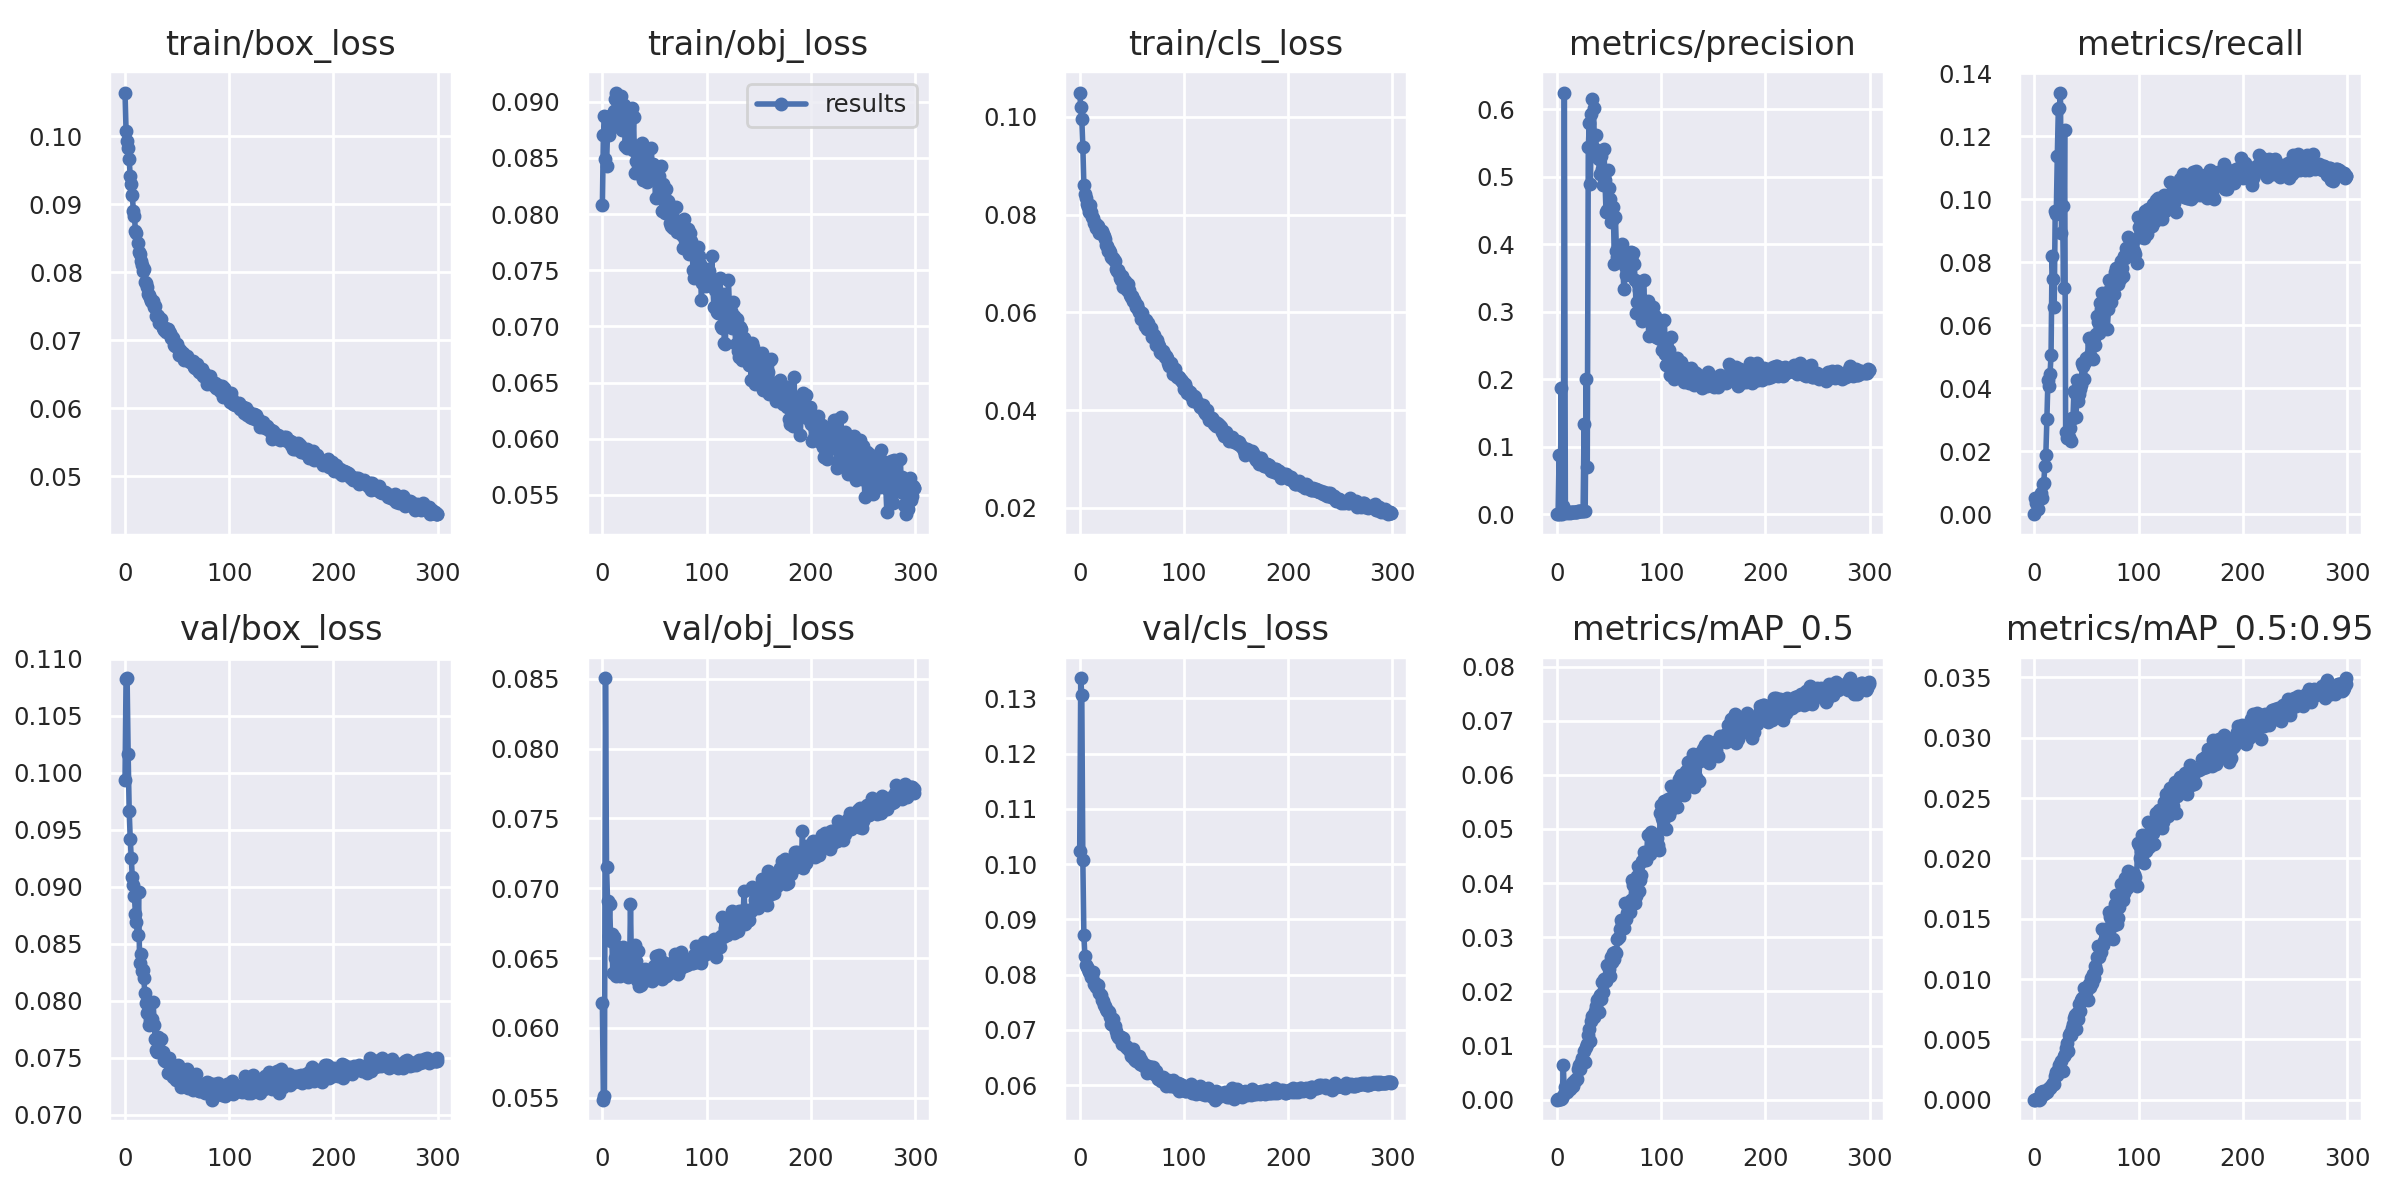

Values plotted in this chart, from the file beside it:
epoch, train/box_loss, train/obj_loss, train/cls_loss, metrics/precision, metrics/recall, metrics/mAP_0.5, metrics/mAP_0.5:0.95, val/box_loss, val/obj_loss, val/cls_loss, x/lr0, x/lr1, x/lr2
0, 0.1064, 0.08077, 0.1049, 0, 0, 0, 0, 0.09932, 0.06178, 0.1023, 0.07048, 0.00328, 0.00328
1, 0.1007, 0.087, 0.102, 0.0001249, 0.00501, 6.6921e-05, 1.7448e-05, 0.1082, 0.05486, 0.1336, 0.04045, 0.006592, 0.006592
2, 0.09922, 0.08868, 0.09955, 0.08807, 0.003654, 0.0001838, 4.2202e-05, 0.1083, 0.05514, 0.1305, 0.01041, 0.009881, 0.009881
3, 0.09824, 0.08493, 0.09384, 0.0001165, 0.0015, 6.0223e-05, 2.2858e-05, 0.1016, 0.08504, 0.1008, 0.009901, 0.009901, 0.009901
4, 0.09656, 0.0843, 0.08609, 0.1875, 0.00508, 6.7004e-05, 1.5122e-05, 0.09666, 0.07152, 0.08711, 0.009901, 0.009901, 0.009901
5, 0.09409, 0.08737, 0.08414, 0.000431, 0.005808, 0.0002917, 6.4202e-05, 0.0942, 0.06912, 0.08334, 0.009868, 0.009868, 0.009868
6, 0.09295, 0.08701, 0.08333, 0.01267, 0.006756, 0.006439, 0.000676, 0.09254, 0.06659, 0.08173, 0.009835, 0.009835, 0.009835
7, 0.09138, 0.0887, 0.08216, 0.6251, 0.005086, 0.001087, 0.0004968, 0.09081, 0.06886, 0.08143, 0.009802, 0.009802, 0.009802
8, 0.08896, 0.08854, 0.08154, 0.004032, 0.009487, 0.002379, 0.0007573, 0.09013, 0.06624, 0.08103, 0.009769, 0.009769, 0.009769
9, 0.0882, 0.08885, 0.08042, 0.002828, 0.009935, 0.001731, 0.000501, 0.08922, 0.0667, 0.08046, 0.009736, 0.009736, 0.009736
10, 0.0861, 0.08773, 0.082, 0.001934, 0.0152, 0.001464, 0.0005523, 0.08757, 0.06396, 0.08054, 0.009703, 0.009703, 0.009703
11, 0.0858, 0.08916, 0.0805, 0.003316, 0.01888, 0.002188, 0.0007026, 0.0869, 0.06649, 0.07962, 0.00967, 0.00967, 0.00967
12, 0.08424, 0.09023, 0.07947, 0.002152, 0.03007, 0.001969, 0.0006806, 0.08574, 0.065, 0.07949, 0.009637, 0.009637, 0.009637
13, 0.08294, 0.09081, 0.07932, 0.003282, 0.04254, 0.002423, 0.0008649, 0.08951, 0.06375, 0.08056, 0.009604, 0.009604, 0.009604
14, 0.0826, 0.08869, 0.07822, 0.003556, 0.04058, 0.003046, 0.00101, 0.08331, 0.06378, 0.0783, 0.009571, 0.009571, 0.009571
15, 0.08166, 0.08943, 0.0783, 0.00271, 0.04444, 0.002533, 0.0009401, 0.08407, 0.0658, 0.07855, 0.009538, 0.009538, 0.009538
16, 0.08109, 0.08927, 0.07728, 0.003558, 0.05049, 0.003509, 0.001171, 0.08262, 0.0645, 0.07785, 0.009505, 0.009505, 0.009505
17, 0.08011, 0.08993, 0.07786, 0.003317, 0.08211, 0.003494, 0.001216, 0.0827, 0.06374, 0.07792, 0.009472, 0.009472, 0.009472
18, 0.08042, 0.09054, 0.07763, 0.003372, 0.07458, 0.003788, 0.001423, 0.08199, 0.06427, 0.07806, 0.009439, 0.009439, 0.009439
19, 0.07853, 0.08746, 0.07624, 0.003409, 0.06574, 0.003799, 0.001319, 0.08067, 0.06516, 0.07676, 0.009406, 0.009406, 0.009406
20, 0.0784, 0.08823, 0.07666, 0.004009, 0.09619, 0.005697, 0.002003, 0.07982, 0.06581, 0.07628, 0.009373, 0.009373, 0.009373
21, 0.07786, 0.0897, 0.07667, 0.004272, 0.09526, 0.006413, 0.002283, 0.07888, 0.06533, 0.07548, 0.00934, 0.00934, 0.00934
22, 0.07681, 0.08602, 0.07611, 0.00399, 0.1137, 0.005651, 0.002088, 0.07905, 0.06446, 0.07528, 0.009307, 0.009307, 0.009307
23, 0.07668, 0.08834, 0.07552, 0.004619, 0.1287, 0.006933, 0.002455, 0.07791, 0.06385, 0.07455, 0.009274, 0.009274, 0.009274
24, 0.07615, 0.08587, 0.07499, 0.004898, 0.1288, 0.007661, 0.002873, 0.07827, 0.06474, 0.07425, 0.009241, 0.009241, 0.009241
25, 0.07569, 0.08875, 0.07375, 0.004661, 0.1339, 0.007098, 0.002531, 0.07805, 0.06361, 0.0737, 0.009208, 0.009208, 0.009208
26, 0.07562, 0.08646, 0.07357, 0.1343, 0.08928, 0.008959, 0.003238, 0.07841, 0.06376, 0.07349, 0.009175, 0.009175, 0.009175
27, 0.07575, 0.08645, 0.07259, 0.004556, 0.09779, 0.006884, 0.002379, 0.07992, 0.06885, 0.07334, 0.009142, 0.009142, 0.009142
28, 0.07485, 0.08946, 0.07282, 0.2004, 0.07192, 0.009816, 0.003606, 0.07788, 0.06403, 0.07319, 0.009109, 0.009109, 0.009109
29, 0.07507, 0.08566, 0.07236, 0.07003, 0.1219, 0.01035, 0.003814, 0.0766, 0.06392, 0.07233, 0.009076, 0.009076, 0.009076
30, 0.07359, 0.08866, 0.07129, 0.5443, 0.02593, 0.01193, 0.004268, 0.07567, 0.06503, 0.07104, 0.009043, 0.009043, 0.009043
31, 0.07368, 0.08364, 0.07104, 0.58, 0.02412, 0.01298, 0.004674, 0.0755, 0.06594, 0.07114, 0.00901, 0.00901, 0.00901
32, 0.07359, 0.08472, 0.07107, 0.4896, 0.02419, 0.01082, 0.004015, 0.07684, 0.06478, 0.07194, 0.008977, 0.008977, 0.008977
33, 0.07249, 0.08601, 0.07076, 0.5939, 0.02435, 0.01452, 0.00533, 0.07648, 0.06341, 0.07074, 0.008944, 0.008944, 0.008944
34, 0.07272, 0.08548, 0.07053, 0.6149, 0.02734, 0.01548, 0.005552, 0.07555, 0.06547, 0.07076, 0.008911, 0.008911, 0.008911
35, 0.07318, 0.08374, 0.06882, 0.6019, 0.02313, 0.01529, 0.005374, 0.07665, 0.06303, 0.06985, 0.008878, 0.008878, 0.008878
36, 0.07178, 0.08356, 0.06841, 0.5418, 0.0306, 0.01646, 0.005981, 0.07548, 0.06359, 0.06917, 0.008845, 0.008845, 0.008845
37, 0.07152, 0.08455, 0.06866, 0.5617, 0.03049, 0.01722, 0.006279, 0.07481, 0.06311, 0.06874, 0.008812, 0.008812, 0.008812
38, 0.07186, 0.08634, 0.06806, 0.5376, 0.03911, 0.01843, 0.006757, 0.07472, 0.06383, 0.06855, 0.008779, 0.008779, 0.008779
39, 0.0712, 0.08299, 0.06693, 0.5278, 0.03832, 0.01852, 0.007062, 0.07469, 0.06393, 0.06872, 0.008746, 0.008746, 0.008746
40, 0.07169, 0.08575, 0.06658, 0.526, 0.03086, 0.01614, 0.005887, 0.07484, 0.06345, 0.06873, 0.008713, 0.008713, 0.008713
41, 0.0716, 0.08524, 0.06737, 0.504, 0.0425, 0.01938, 0.007172, 0.0737, 0.06425, 0.06746, 0.00868, 0.00868, 0.00868
42, 0.07115, 0.08463, 0.06527, 0.5314, 0.03595, 0.01865, 0.006703, 0.07499, 0.06384, 0.06845, 0.008647, 0.008647, 0.008647
43, 0.071, 0.08282, 0.06637, 0.5121, 0.03812, 0.02169, 0.007926, 0.07378, 0.06341, 0.0673, 0.008614, 0.008614, 0.008614
44, 0.07037, 0.08314, 0.06512, 0.4887, 0.03973, 0.01991, 0.007337, 0.07439, 0.06365, 0.06696, 0.008581, 0.008581, 0.008581
45, 0.07047, 0.08353, 0.0646, 0.5411, 0.04112, 0.0223, 0.008223, 0.07411, 0.06397, 0.06686, 0.008548, 0.008548, 0.008548
46, 0.07029, 0.08317, 0.06588, 0.4953, 0.04812, 0.02237, 0.008418, 0.07328, 0.06398, 0.0665, 0.008515, 0.008515, 0.008515
47, 0.06932, 0.08588, 0.06459, 0.4478, 0.04705, 0.022, 0.008234, 0.07364, 0.06384, 0.06663, 0.008482, 0.008482, 0.008482
48, 0.0691, 0.08357, 0.06355, 0.4508, 0.04302, 0.0248, 0.009297, 0.07349, 0.06336, 0.06625, 0.008449, 0.008449, 0.008449
49, 0.06932, 0.08446, 0.06309, 0.5096, 0.04833, 0.02289, 0.008565, 0.07303, 0.0639, 0.06532, 0.008416, 0.008416, 0.008416
50, 0.06949, 0.08357, 0.06332, 0.484, 0.04945, 0.02414, 0.008904, 0.07394, 0.06441, 0.06599, 0.008383, 0.008383, 0.008383
51, 0.0688, 0.08145, 0.06222, 0.468, 0.05004, 0.02276, 0.008233, 0.0744, 0.06513, 0.06651, 0.00835, 0.00835, 0.00835
52, 0.06786, 0.08359, 0.06257, 0.433, 0.05594, 0.02628, 0.009592, 0.0732, 0.06391, 0.06466, 0.008317, 0.008317, 0.008317
53, 0.0685, 0.08334, 0.06193, 0.4359, 0.05058, 0.02542, 0.009361, 0.0729, 0.06482, 0.06453, 0.008284, 0.008284, 0.008284
54, 0.06818, 0.08341, 0.06101, 0.4552, 0.05594, 0.02704, 0.01012, 0.07242, 0.06521, 0.06436, 0.008251, 0.008251, 0.008251
55, 0.06817, 0.08206, 0.06146, 0.3716, 0.05407, 0.02605, 0.009712, 0.07296, 0.06392, 0.06478, 0.008218, 0.008218, 0.008218
56, 0.06807, 0.08431, 0.06072, 0.4413, 0.04931, 0.02726, 0.01043, 0.07297, 0.06393, 0.06487, 0.008185, 0.008185, 0.008185
57, 0.06706, 0.08029, 0.06004, 0.3901, 0.05588, 0.02704, 0.01012, 0.0733, 0.0635, 0.06524, 0.008152, 0.008152, 0.008152
58, 0.06737, 0.08268, 0.06006, 0.3816, 0.05371, 0.02968, 0.01106, 0.07275, 0.06473, 0.06383, 0.008119, 0.008119, 0.008119
59, 0.06764, 0.08161, 0.05862, 0.3762, 0.05725, 0.02998, 0.01079, 0.07397, 0.06391, 0.06455, 0.008086, 0.008086, 0.008086
... 241 more rows
